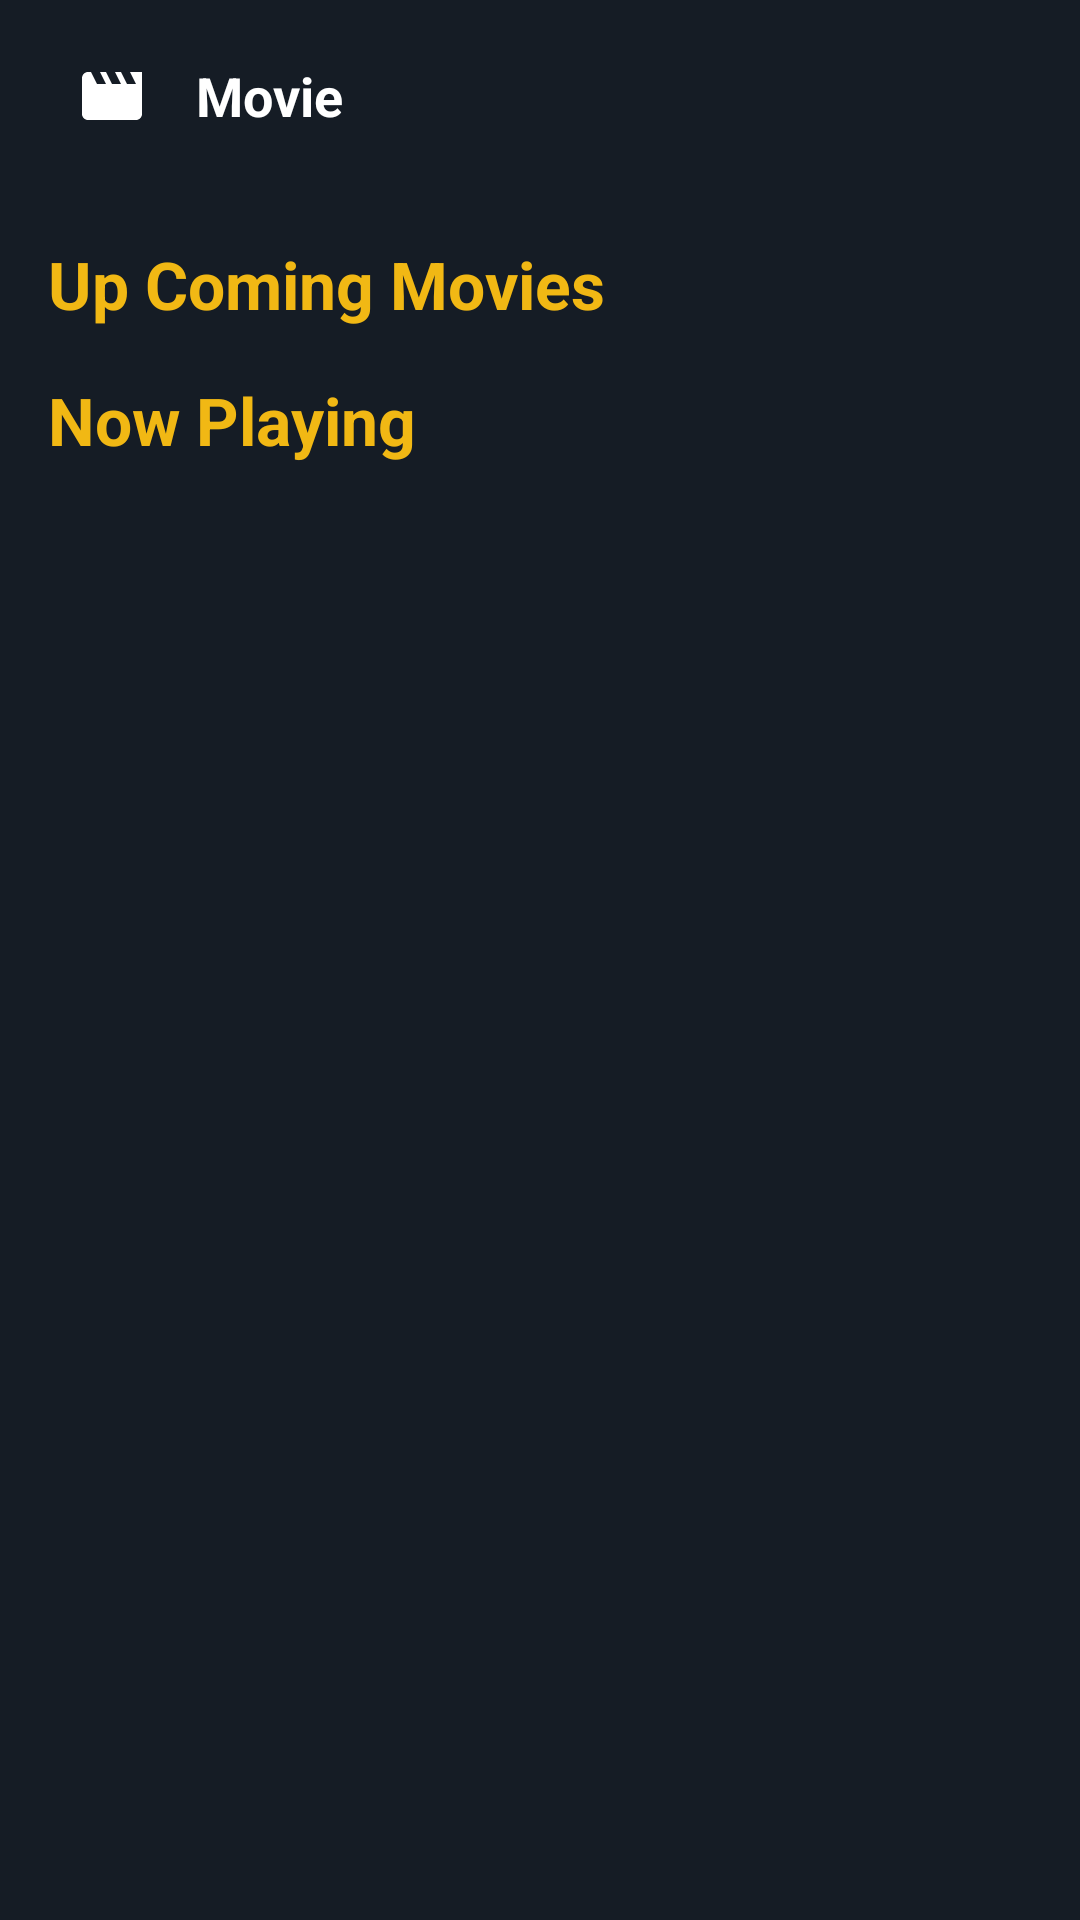

Android layout source for this screen:
<!-- AndroidManifest.xml: application theme Base.Theme.Azwar_uninet -->
<!-- res/layout/fragment_movie.xml -->
<?xml version="1.0" encoding="utf-8"?>
<androidx.coordinatorlayout.widget.CoordinatorLayout xmlns:android="http://schemas.android.com/apk/res/android"
    xmlns:app="http://schemas.android.com/apk/res-auto"
    xmlns:tools="http://schemas.android.com/tools"
    android:layout_width="match_parent"
    android:layout_height="match_parent"
    android:background="@color/backgroundColor"
    tools:context=".fragment.MovieFragment">

    <com.google.android.material.appbar.AppBarLayout
        android:layout_width="match_parent"
        android:layout_height="wrap_content">

        <androidx.appcompat.widget.Toolbar
            android:layout_width="match_parent"
            android:layout_height="wrap_content"
            android:layout_marginStart="-15dp"
            android:background="@color/backgroundColor">

            <androidx.constraintlayout.widget.ConstraintLayout
                android:layout_width="match_parent"
                android:layout_height="wrap_content">

                <ImageView
                    android:id="@+id/mainLogo"
                    android:layout_width="wrap_content"
                    android:layout_height="wrap_content"
                    android:layout_marginStart="24dp"
                    android:src="@drawable/baseline_movie_24"
                    app:layout_constraintBottom_toBottomOf="parent"
                    app:layout_constraintStart_toStartOf="parent"
                    app:layout_constraintTop_toTopOf="parent"
                    app:tint="@color/white"
                    android:contentDescription="@string/movie" />

                <TextView
                    android:layout_width="wrap_content"
                    android:layout_height="wrap_content"
                    android:layout_marginStart="16dp"
                    android:text="@string/movie"
                    android:textColor="@color/white"
                    android:textSize="18sp"
                    android:textStyle="bold"
                    app:layout_constraintBottom_toBottomOf="@+id/mainLogo"
                    app:layout_constraintStart_toEndOf="@+id/mainLogo"
                    app:layout_constraintTop_toTopOf="@+id/mainLogo" />

            </androidx.constraintlayout.widget.ConstraintLayout>

        </androidx.appcompat.widget.Toolbar>
    </com.google.android.material.appbar.AppBarLayout>

    <androidx.core.widget.NestedScrollView
        android:layout_width="match_parent"
        android:layout_height="match_parent"
        android:scrollbars="none"
        android:scrollingCache="true"
        app:layout_behavior="@string/appbar_scrolling_view_behavior">

    <androidx.constraintlayout.widget.ConstraintLayout
        android:layout_width="match_parent"
        android:layout_height="match_parent">

        <TextView
            android:id="@+id/textView2"
            android:layout_width="wrap_content"
            android:layout_height="wrap_content"
            android:layout_marginStart="16dp"
            android:layout_marginTop="16dp"
            android:text="@string/up_coming_movies"
            android:textColor="@color/mainColor"
            android:textSize="22sp"
            android:textStyle="bold"
            app:layout_constraintStart_toStartOf="parent"
            app:layout_constraintTop_toTopOf="parent" />

    <androidx.recyclerview.widget.RecyclerView
        android:id="@+id/rvUpcomingMovie"
        android:layout_width="match_parent"
        android:layout_height="wrap_content"
        android:layout_marginStart="8dp"
        android:layout_marginEnd="8dp"
        app:layout_constraintEnd_toEndOf="parent"
        app:layout_constraintStart_toStartOf="parent"
        app:layout_constraintTop_toBottomOf="@+id/textView2" />

        <TextView
            android:id="@+id/textView3"
            android:layout_width="wrap_content"
            android:layout_height="wrap_content"
            android:layout_marginStart="16dp"
            android:layout_marginTop="16dp"
            android:text="@string/now_playing"
            android:textColor="@color/mainColor"
            android:textSize="22sp"
            android:textStyle="bold"
            app:layout_constraintStart_toStartOf="parent"
            app:layout_constraintTop_toBottomOf="@+id/rvUpcomingMovie" />

        <androidx.recyclerview.widget.RecyclerView
            android:id="@+id/rvNowPlaying"
            android:layout_width="match_parent"
            android:layout_height="wrap_content"
            android:layout_marginStart="8dp"
            android:layout_marginEnd="8dp"
            app:layout_constraintEnd_toEndOf="parent"
            app:layout_constraintStart_toStartOf="parent"
            app:layout_constraintTop_toBottomOf="@+id/textView3" />
    </androidx.constraintlayout.widget.ConstraintLayout>
    </androidx.core.widget.NestedScrollView>
</androidx.coordinatorlayout.widget.CoordinatorLayout>
<!-- resources referenced by this layout -->
<resources>
  <color name="backgroundColor">#151c25</color>
  <color name="mainColor">#f1b814</color>
  <color name="white">#FFFFFFFF</color>
  <!-- drawable baseline_movie_24 (drawable) -->
  <vector android:height="24dp" android:tint="#00000C"
      android:viewportHeight="24" android:viewportWidth="24"
      android:width="24dp" xmlns:android="http://schemas.android.com/apk/res/android">
      <path android:fillColor="@android:color/white" android:pathData="M18,4l2,4h-3l-2,-4h-2l2,4h-3l-2,-4H8l2,4H7L5,4H4c-1.1,0 -1.99,0.9 -1.99,2L2,18c0,1.1 0.9,2 2,2h16c1.1,0 2,-0.9 2,-2V4h-4z"/>
  </vector>
  <string name="movie">Movie</string>
  <string name="now_playing">Now Playing</string>
  <string name="up_coming_movies">Up Coming Movies</string>
  <style name="Base.Theme.Azwar_uninet" parent="Theme.Material3.DayNight.NoActionBar">
          
           <item name="colorPrimary">@color/backgroundColor</item>
      </style>
</resources>
